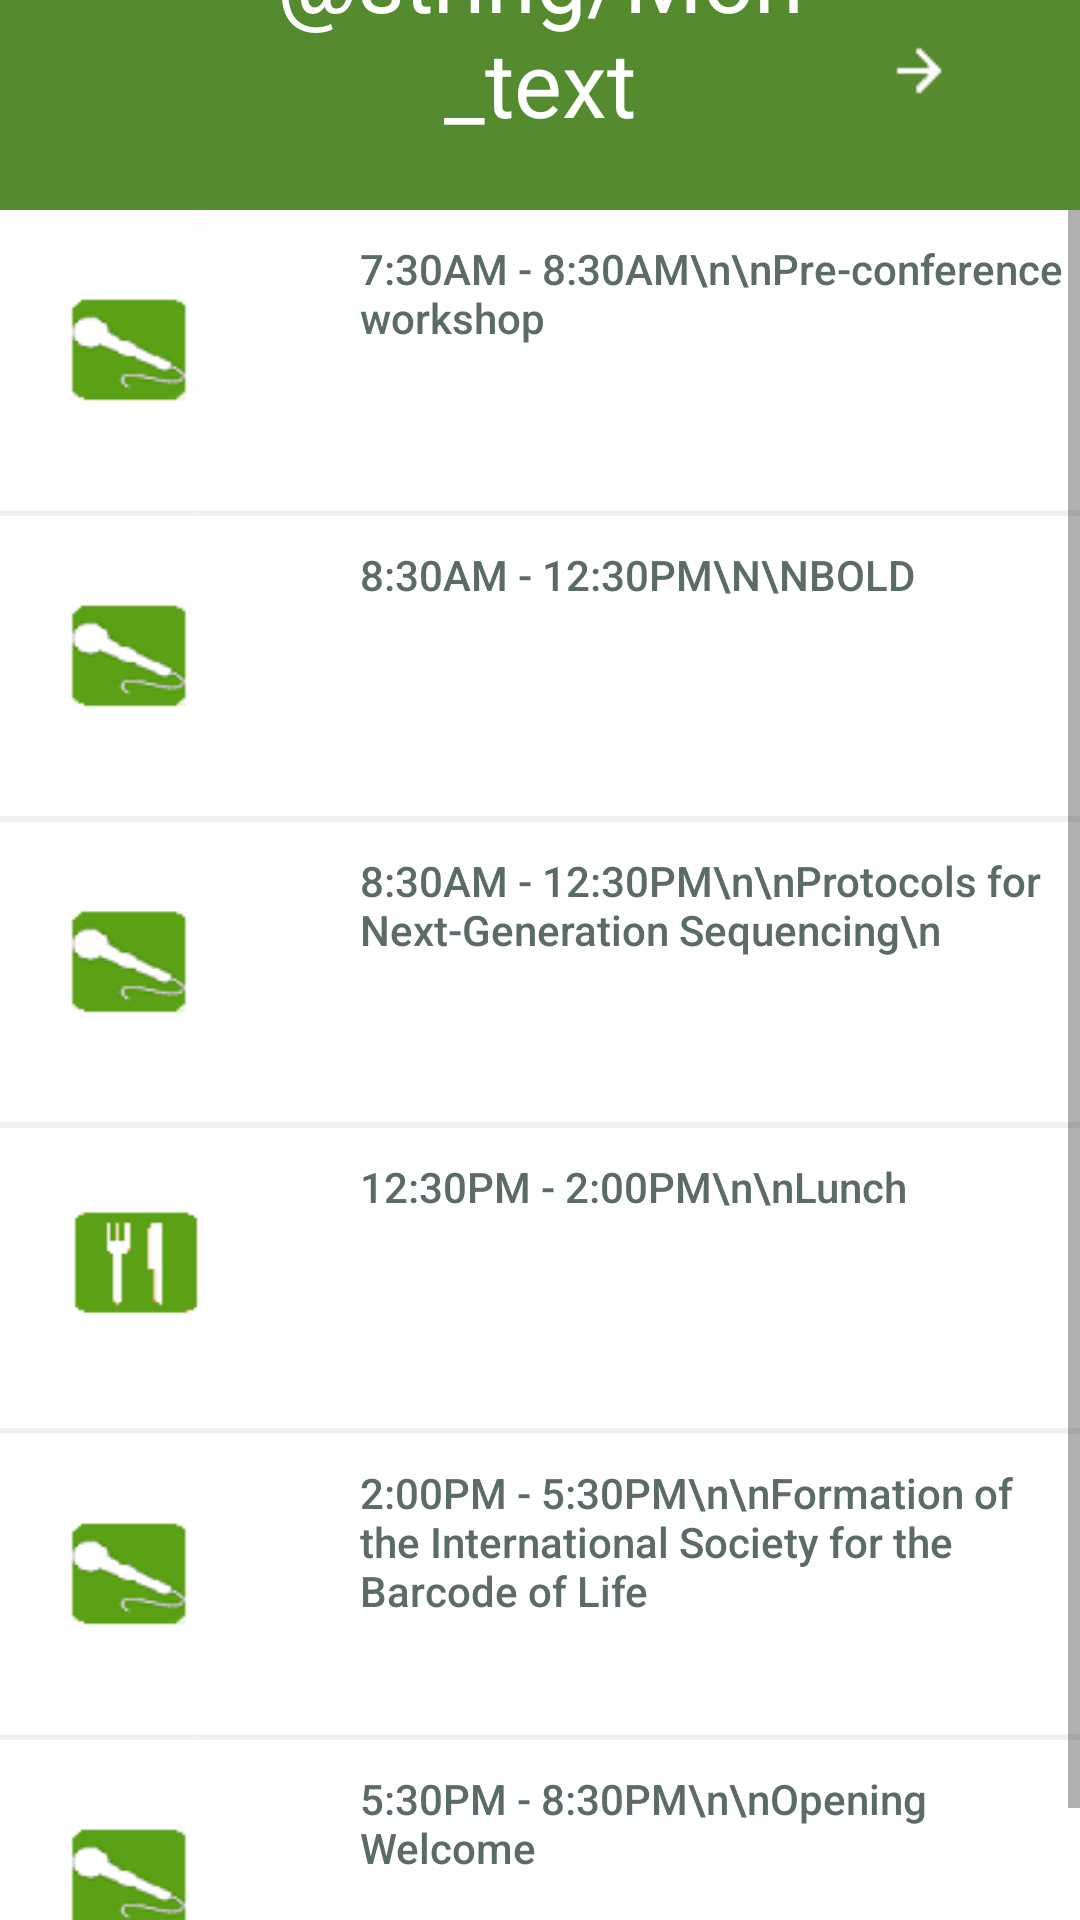

Layout XML and referenced resources for this Android screen:
<!-- AndroidManifest.xml: application theme AppTheme -->
<!-- res/layout/monday.xml -->
<?xml version="1.0" encoding="utf-8"?>
<LinearLayout
    xmlns:android="http://schemas.android.com/apk/res/android"
    android:orientation="vertical"
    android:layout_width="fill_parent"
    android:layout_height="fill_parent"
    android:weightSum="1">

    <LinearLayout
        android:layout_width="fill_parent"
        android:layout_height="70dp"
        android:orientation="horizontal"
        android:gravity="center"
        android:paddingBottom="25dp"
        android:background="@color/green">
        <Button
            android:layout_width="50dp"
            android:layout_height="50dp"
            android:id="@+id/rightbtn"
            android:background="@null"
            android:clickable="false"/>
        <TextView
            android:text="@string/Mon_text"
            android:layout_width="200dp"
            android:layout_height="50dp"
            android:textSize="30sp"
            android:id="@+id/ttdHeader"
            android:layout_gravity="center"
            android:gravity="bottom|center_horizontal"
            android:textColor="#FFFFFF"/>

        <Button
            android:layout_width="50dp"
            android:layout_height="50dp"
            android:id="@+id/leftbtn"
            android:background="@drawable/right" />
    </LinearLayout>


    <ScrollView
        android:layout_width="fill_parent"
        android:layout_height="fill_parent"
        android:layout_gravity="bottom"
        android:background="#F0F0F0">

        <RelativeLayout
            android:layout_width="fill_parent"
            android:layout_height="fill_parent"
            android:orientation="vertical">


            <Button
                android:layout_width="fill_parent"
                android:layout_height="100dp"
                android:textAllCaps="false"
                android:text="7:30AM - 8:30AM\n\nPre-conference workshop"
                android:id="@+id/b2"
                android:layout_marginBottom="2dp"
                android:layout_alignParentLeft="true"
                android:layout_alignParentStart="true"
                android:paddingTop="10dp"
                android:textColor="#5A6C64"
                android:paddingLeft="120dp"
                android:gravity="top"
                android:background="@drawable/microphone" />
            <Button
                android:layout_width="fill_parent"
                android:layout_height="100dp"
                android:text="8:30am - 12:30pm\n\nBOLD"
                android:id="@+id/b3"
                android:layout_marginBottom="2dp"
                android:layout_below="@+id/b2"
                android:paddingLeft="120dp"
                android:paddingTop="10dp"
                android:gravity="top"
                android:textColor="#5A6C64"
                android:background="@drawable/microphone" />
            <Button
                android:layout_width="fill_parent"
                android:layout_height="100dp"
                android:textAllCaps="false"
                android:text="8:30AM - 12:30PM\n\nProtocols for Next-Generation Sequencing\n"
                android:id="@+id/b4"
                android:layout_marginBottom="2dp"
                android:layout_below="@+id/b3"
                android:paddingLeft="120dp"
                android:paddingTop="10dp"
                android:gravity="top"
                android:textColor="#5A6C64"
                android:background="@drawable/microphone" />
            <Button
                android:layout_width="fill_parent"
                android:layout_height="100dp"
                android:textAllCaps="false"
                android:text="12:30PM - 2:00PM\n\nLunch"
                android:id="@+id/b5"
                android:layout_marginBottom="2dp"
                android:layout_below="@+id/b4"
                android:paddingLeft="120dp"
                android:paddingTop="10dp"
                android:gravity="top"
                android:textColor="#5A6C64"
                android:background="@drawable/btn" />
            <Button
                android:layout_width="fill_parent"
                android:layout_height="100dp"
                android:textAllCaps="false"
                android:text="2:00PM - 5:30PM\n\nFormation of the International Society for the Barcode of Life"
                android:id="@+id/b6"
                android:layout_marginBottom="2dp"
                android:layout_below="@+id/b5"
                android:paddingLeft="120dp"
                android:paddingTop="10dp"
                android:gravity="top"
                android:textColor="#5A6C64"
                android:background="@drawable/microphone"/>
            <Button
                android:layout_width="fill_parent"
                android:layout_height="100dp"
                android:textAllCaps="false"
                android:text="5:30PM - 8:30PM\n\nOpening Welcome"
                android:id="@+id/b7"
                android:layout_below="@+id/b6"
                android:paddingLeft="120dp"
                android:paddingTop="10dp"
                android:gravity="top"
                android:textColor="#5A6C64"
                android:background="@drawable/microphone"/>

        </RelativeLayout>
    </ScrollView>
</LinearLayout>
<!-- resources referenced by this layout -->
<resources>
  <color name="green">#558B2F</color>
  <!-- drawable btn: png bitmap (drawable, 835 bytes) -->
  <!-- drawable microphone: png bitmap (drawable, 3117 bytes) -->
  <!-- drawable right: png bitmap (drawable, 295 bytes) -->
  <style name="AppTheme" parent="Theme.AppCompat.Light.DarkActionBar">
          <item name="android:actionBarStyle" tools:ignore="NewApi">@style/MyActionBar</item>
          <item name="actionBarStyle">@style/MyActionBar</item>
      </style>
  <style name="MyActionBar" parent="@style/Widget.AppCompat.Light.ActionBar.Solid.Inverse">
      <item name="android:background" tools:ignore="NewApi">@color/green</item>
      <item name="background">@color/green</item>
      </style>
</resources>
